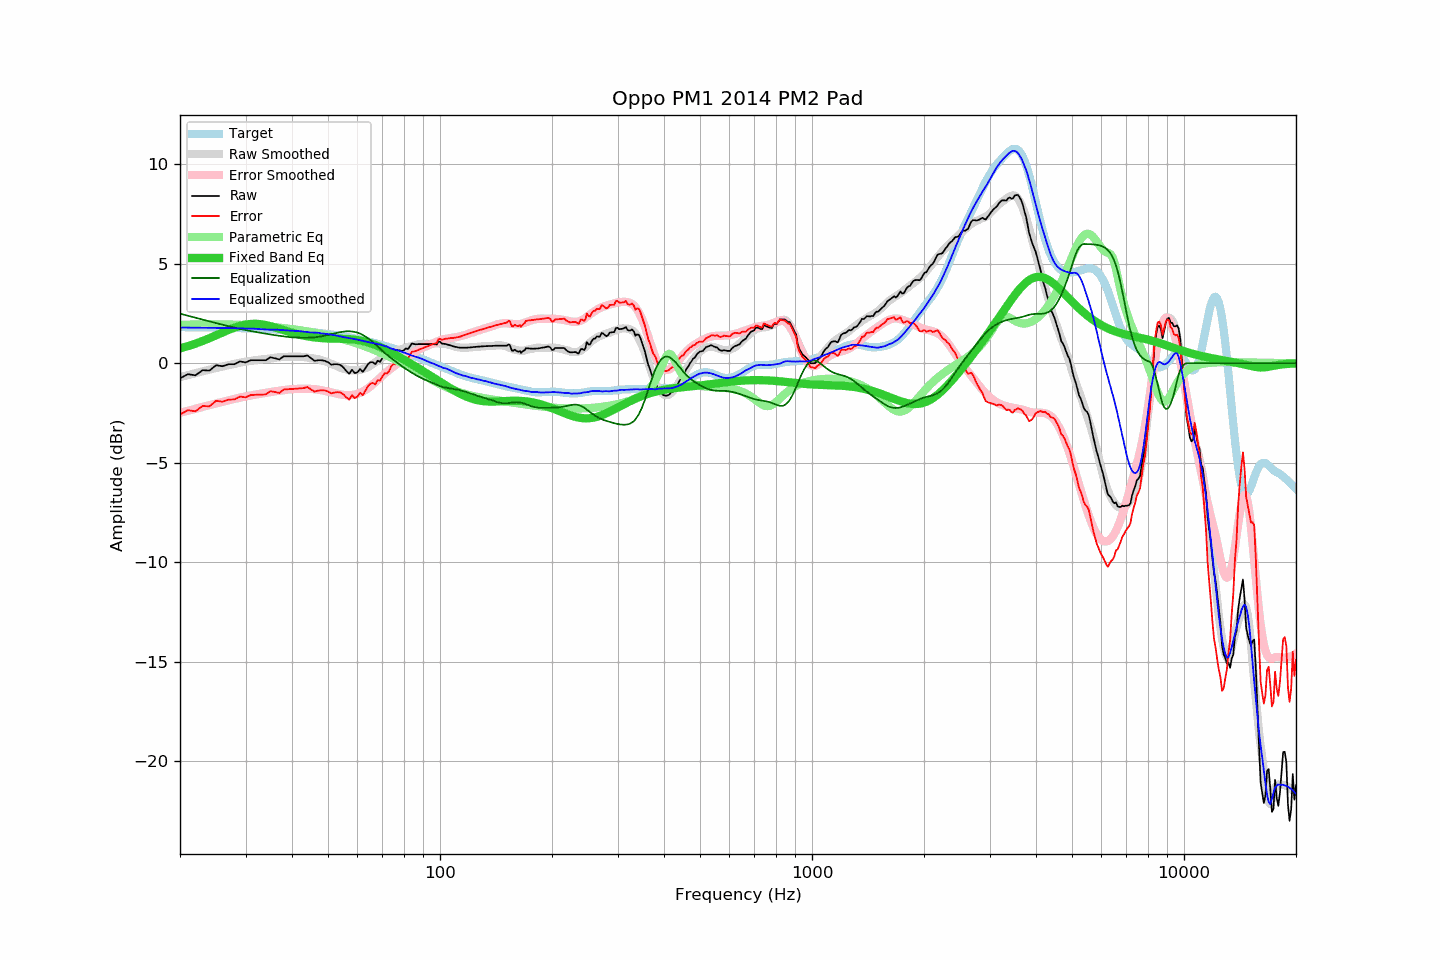

The data file committed next to this chart (first rows):
frequency, raw, error, smoothed, error_smoothed, equalization, parametric_eq, equalized_raw, equalized_smoothed, target
20, -0.76, -2.57, -0.70, -2.49, 2.49, 0.75, 1.73, 1.79, 1.82
21, -0.55, -2.36, -0.60, -2.39, 2.39, 0.86, 1.84, 1.79, 1.81
22, -0.61, -2.42, -0.50, -2.29, 2.29, 0.99, 1.68, 1.79, 1.81
23, -0.35, -2.15, -0.41, -2.19, 2.19, 1.12, 1.84, 1.79, 1.80
24, -0.37, -2.16, -0.32, -2.10, 2.10, 1.26, 1.73, 1.78, 1.80
25, -0.10, -1.89, -0.24, -2.02, 2.02, 1.40, 1.92, 1.78, 1.79
26, -0.15, -1.93, -0.16, -1.94, 1.94, 1.54, 1.79, 1.77, 1.78
27, -0.05, -1.83, -0.10, -1.86, 1.86, 1.68, 1.81, 1.77, 1.78
28, -0.05, -1.82, -0.03, -1.79, 1.79, 1.79, 1.74, 1.76, 1.77
29, 0.09, -1.67, 0.03, -1.73, 1.73, 1.88, 1.82, 1.76, 1.76
30, 0.04, -1.71, 0.08, -1.67, 1.67, 1.94, 1.71, 1.75, 1.75
31, 0.15, -1.60, 0.12, -1.62, 1.62, 1.98, 1.77, 1.74, 1.75
32, 0.15, -1.59, 0.16, -1.57, 1.57, 1.98, 1.72, 1.73, 1.74
33, 0.15, -1.58, 0.19, -1.53, 1.53, 1.96, 1.68, 1.71, 1.73
34, 0.15, -1.57, 0.21, -1.49, 1.49, 1.92, 1.64, 1.70, 1.72
35, 0.30, -1.41, 0.24, -1.45, 1.45, 1.86, 1.75, 1.69, 1.71
36, 0.25, -1.44, 0.28, -1.41, 1.41, 1.80, 1.66, 1.69, 1.70
37, 0.19, -1.49, 0.30, -1.38, 1.38, 1.73, 1.57, 1.68, 1.68
38, 0.35, -1.32, 0.32, -1.35, 1.35, 1.66, 1.70, 1.67, 1.67
39, 0.35, -1.31, 0.32, -1.32, 1.32, 1.60, 1.67, 1.65, 1.66
40, 0.35, -1.29, 0.33, -1.30, 1.30, 1.54, 1.65, 1.64, 1.64
41, 0.35, -1.28, 0.33, -1.29, 1.29, 1.48, 1.64, 1.62, 1.63
42, 0.35, -1.26, 0.33, -1.28, 1.28, 1.43, 1.63, 1.61, 1.62
43, 0.35, -1.25, 0.31, -1.28, 1.28, 1.39, 1.63, 1.59, 1.60
44, 0.39, -1.19, 0.29, -1.28, 1.28, 1.35, 1.67, 1.57, 1.58
45, 0.25, -1.31, 0.26, -1.29, 1.29, 1.32, 1.54, 1.55, 1.57
46, 0.12, -1.43, 0.24, -1.30, 1.30, 1.30, 1.42, 1.54, 1.55
47, 0.15, -1.38, 0.21, -1.33, 1.33, 1.28, 1.48, 1.53, 1.53
48, 0.15, -1.36, 0.15, -1.35, 1.35, 1.26, 1.50, 1.50, 1.51
49, 0.12, -1.37, 0.10, -1.39, 1.39, 1.25, 1.51, 1.49, 1.49
50, 0.05, -1.42, 0.04, -1.42, 1.42, 1.25, 1.48, 1.47, 1.47
51, -0.07, -1.52, -0.03, -1.46, 1.46, 1.24, 1.39, 1.43, 1.45
52, -0.05, -1.47, -0.09, -1.50, 1.50, 1.24, 1.45, 1.41, 1.43
53, -0.05, -1.45, -0.16, -1.53, 1.53, 1.24, 1.48, 1.38, 1.40
54, -0.09, -1.47, -0.22, -1.57, 1.57, 1.23, 1.48, 1.34, 1.38
55, -0.21, -1.56, -0.27, -1.59, 1.59, 1.23, 1.38, 1.32, 1.35
56, -0.39, -1.72, -0.31, -1.60, 1.60, 1.22, 1.22, 1.29, 1.33
57, -0.53, -1.83, -0.34, -1.61, 1.61, 1.21, 1.08, 1.27, 1.30
58, -0.33, -1.61, -0.36, -1.60, 1.60, 1.20, 1.27, 1.24, 1.28
59, -0.50, -1.75, -0.36, -1.57, 1.57, 1.19, 1.07, 1.22, 1.25
60, -0.45, -1.67, -0.35, -1.54, 1.54, 1.17, 1.09, 1.19, 1.22
61, -0.29, -1.48, -0.33, -1.49, 1.49, 1.15, 1.20, 1.16, 1.19
62, -0.44, -1.60, -0.30, -1.42, 1.42, 1.12, 0.98, 1.13, 1.16
63, -0.25, -1.38, -0.25, -1.35, 1.35, 1.09, 1.10, 1.10, 1.13
64, -0.05, -1.15, -0.19, -1.26, 1.26, 1.05, 1.21, 1.06, 1.10
65, 0.05, -1.02, -0.12, -1.16, 1.16, 1.01, 1.21, 1.04, 1.07
66, 0.05, -0.99, -0.04, -1.06, 1.06, 0.97, 1.11, 1.02, 1.04
67, -0.05, -1.06, 0.05, -0.95, 0.95, 0.92, 0.90, 1.00, 1.01
68, 0.13, -0.85, 0.12, -0.84, 0.84, 0.87, 0.97, 0.96, 0.98
69, 0.07, -0.87, 0.21, -0.73, 0.73, 0.82, 0.80, 0.94, 0.94
70, 0.25, -0.66, 0.28, -0.63, 0.63, 0.77, 0.88, 0.91, 0.91
71, 0.38, -0.50, 0.34, -0.52, 0.52, 0.71, 0.90, 0.87, 0.88
72, 0.33, -0.51, 0.41, -0.43, 0.43, 0.65, 0.76, 0.84, 0.84
73, 0.42, -0.39, 0.45, -0.34, 0.34, 0.60, 0.76, 0.78, 0.81
74, 0.63, -0.14, 0.48, -0.25, 0.25, 0.54, 0.88, 0.73, 0.77
75, 0.70, -0.04, 0.53, -0.16, 0.16, 0.48, 0.87, 0.70, 0.74
76, 0.65, -0.05, 0.59, -0.08, 0.08, 0.42, 0.73, 0.67, 0.70
77, 0.65, -0.02, 0.64, -0.00, 0.00, 0.36, 0.66, 0.65, 0.67
78, 0.65, 0.02, 0.68, 0.07, -0.07, 0.30, 0.58, 0.61, 0.63
79, 0.60, 0.00, 0.73, 0.15, -0.15, 0.24, 0.45, 0.58, 0.60
... 553 more rows
